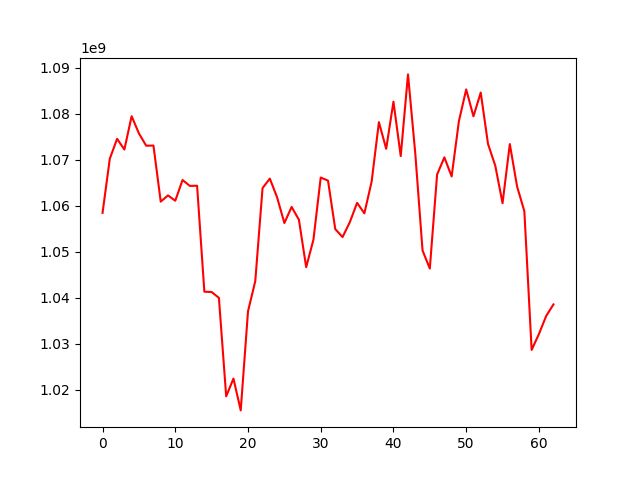

Values plotted in this chart, from the file beside it:
, 0
0, 1058469539
1, 1070263020
2, 1074590202
3, 1072249133
4, 1079505076
5, 1075763841
6, 1073082062
7, 1073113132
8, 1060911992
9, 1062272127
10, 1061107343
11, 1065617048
12, 1064338996
13, 1064374208
14, 1041315986
15, 1041244813
16, 1039973733
17, 1018555097
18, 1022414689
19, 1015489854
20, 1037032960
21, 1043615961
22, 1063854508
23, 1065929530
24, 1061851478
25, 1056264209
26, 1059760854
27, 1056973735
28, 1046650012
29, 1052658118
30, 1066164853
31, 1065481328
32, 1054933046
33, 1053203964
34, 1056440511
35, 1060652141
36, 1058368002
37, 1065269629
38, 1078212911
39, 1072412986
40, 1082654292
41, 1070824255
42, 1088598739
43, 1071422857
44, 1050284312
45, 1046352319
46, 1066806313
47, 1070547037
48, 1066390468
49, 1078429844
50, 1085328207
51, 1079476696
52, 1084650100
53, 1073474216
54, 1068728754
55, 1060577139
56, 1073440151
57, 1064200758
58, 1058811307
59, 1028644060
... 3 more rows
